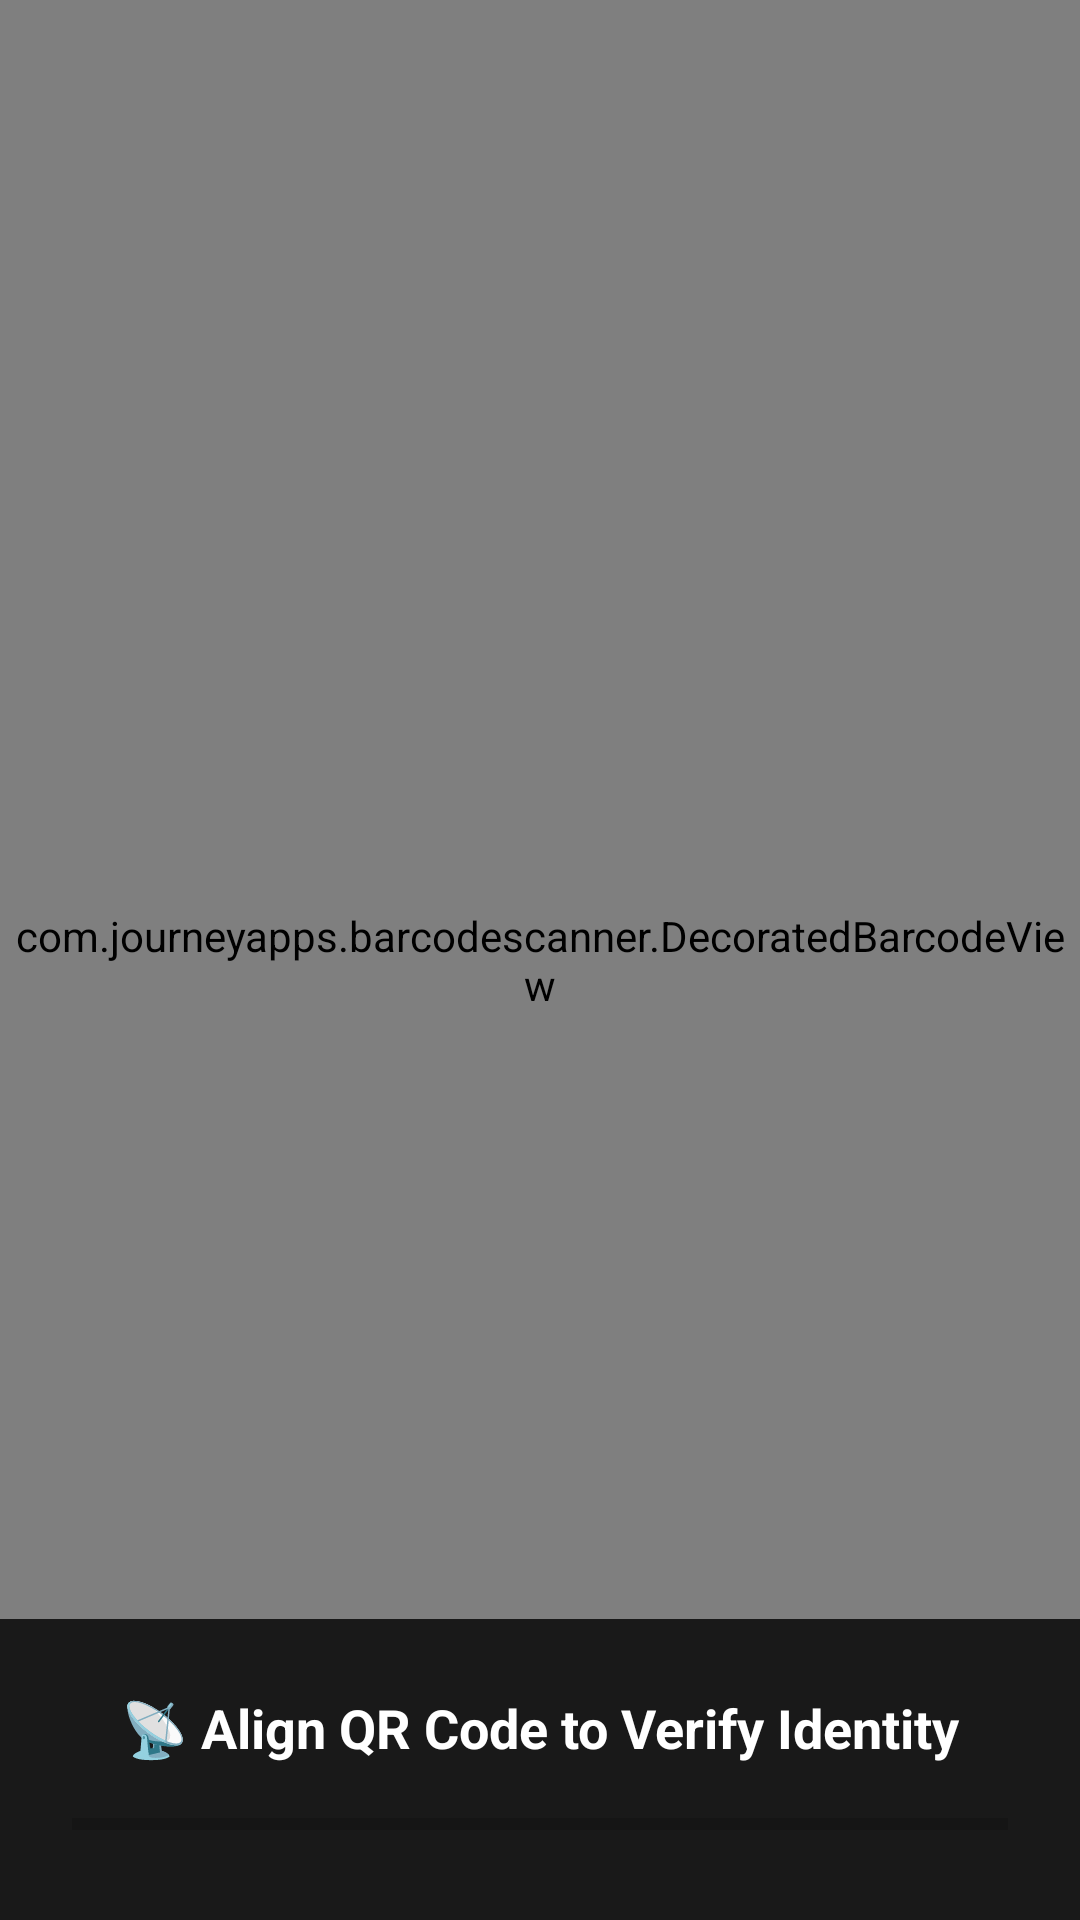

Layout XML and referenced resources for this Android screen:
<!-- AndroidManifest.xml: application theme Theme.AppCompat.Light.NoActionBar -->
<!-- res/layout/activity_verifier.xml -->
<?xml version="1.0" encoding="utf-8"?>
<RelativeLayout xmlns:android="http://schemas.android.com/apk/res/android"
    xmlns:app="http://schemas.android.com/apk/res-auto"
    android:layout_width="match_parent"
    android:layout_height="match_parent"
    android:background="#000000">

    <com.journeyapps.barcodescanner.DecoratedBarcodeView
        android:id="@+id/barcode_scanner"
        android:layout_width="match_parent"
        android:layout_height="match_parent"
        app:zxing_scanner_layout="@layout/zxing_barcode_scanner"
        app:zxing_viewfinder_laser="#FFFF00"
        app:zxing_viewfinder_mask="#60000000" />
    
    <LinearLayout
        android:layout_width="match_parent"
        android:layout_height="wrap_content"
        android:layout_alignParentBottom="true"
        android:background="#CC000000"
        android:orientation="vertical"
        android:padding="24dp">

        <TextView
            android:id="@+id/status_text"
            android:layout_width="match_parent"
            android:layout_height="wrap_content"
            android:gravity="center"
            android:text="📡 Align QR Code to Verify Identity"
            android:textColor="#FFFFFF"
            android:textSize="18sp"
            android:textStyle="bold" />

        <ProgressBar
            android:id="@+id/progress_bar"
            style="?android:attr/progressBarStyleHorizontal"
            android:layout_width="match_parent"
            android:layout_height="wrap_content"
            android:layout_marginTop="12dp"
            android:max="100"
            android:progress="0"
            android:progressTint="#00E676" />
            </LinearLayout>

</RelativeLayout>
<!-- resources referenced by this layout -->
<resources>

</resources>
